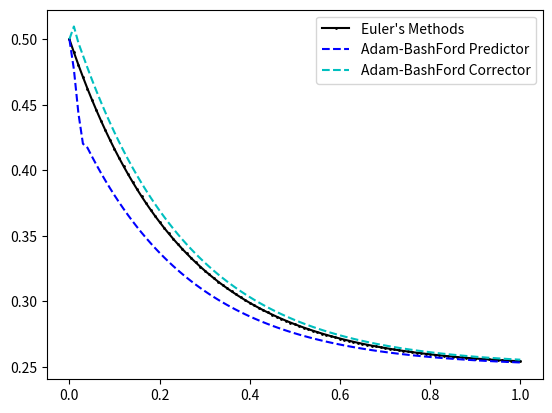

Recreate this plot in Python.
import matplotlib.pyplot as mpl


def f(x, y, i):
    return 1 - 4 * y[i]


n = 100
h = 1 / n
y = [0.00] * (n + 2)
yp = [0.00] * (n + 2)
x = [0.00] * (n + 2)
ypp = [0.00] * (n + 2)
ycc = [0.00] * (n + 2)
y[0] = 1 / 2
x[0] = 0
ycc[0] = y[0]
ypp[0] = y[0]

print("Euler's Method")
for i in range(0, n + 1):
    yp[i] = f(x, y, i)
    y[i + 1] = y[i] + h * f(x, y, i)
    x[i + 1] = x[i] + h
    print("I Value: {0:2d} || X Value:{1:5.2f} || Y Value:{2:5.5f} || Y' Value:{3:5.5f} || Yp Value:{4:5.5f}"
          .format(i, x[i], y[i], y[i + 1], yp[i]))

print("\nPredictor")
for i in range(0, n + 1):
    ypp[i + 1] = y[i] + h / 24 * (55 * yp[i] + 59 * yp[i - 1] + 37 * yp[i - 2] - 9 * yp[i - 3])
    print("I Value: {0:2d} || X Value:{1:5.2f} || Ypp Value:{2:5.5f}".format(i, x[i], ypp[i]))

print("\nCorrector")
for i in range(0, n + 1):
    ycc[i + 1] = y[i] + h / 24 * (9 * ypp[i + 1] - 19 * yp[i] + 5 * yp[i - 1] - yp[i - 2])
    print("I Value: {0:2d} || X Value:{1:5.2f} || Ycc Value:{2:5.5f}".format(i, x[i], ycc[i]))

print(y)

mpl.plot(x[0:n + 1], y[0:n + 1], 'k.-', label="Euler's Methods", markersize=2)
mpl.plot(x[0:n + 1], ypp[0:n + 1], 'b--', label="Adam-BashFord Predictor", markersize=2)
mpl.plot(x[0:n + 1], ycc[0:n + 1], 'c--', label="Adam-BashFord Corrector", markersize=2)
mpl.legend()
mpl.show()
